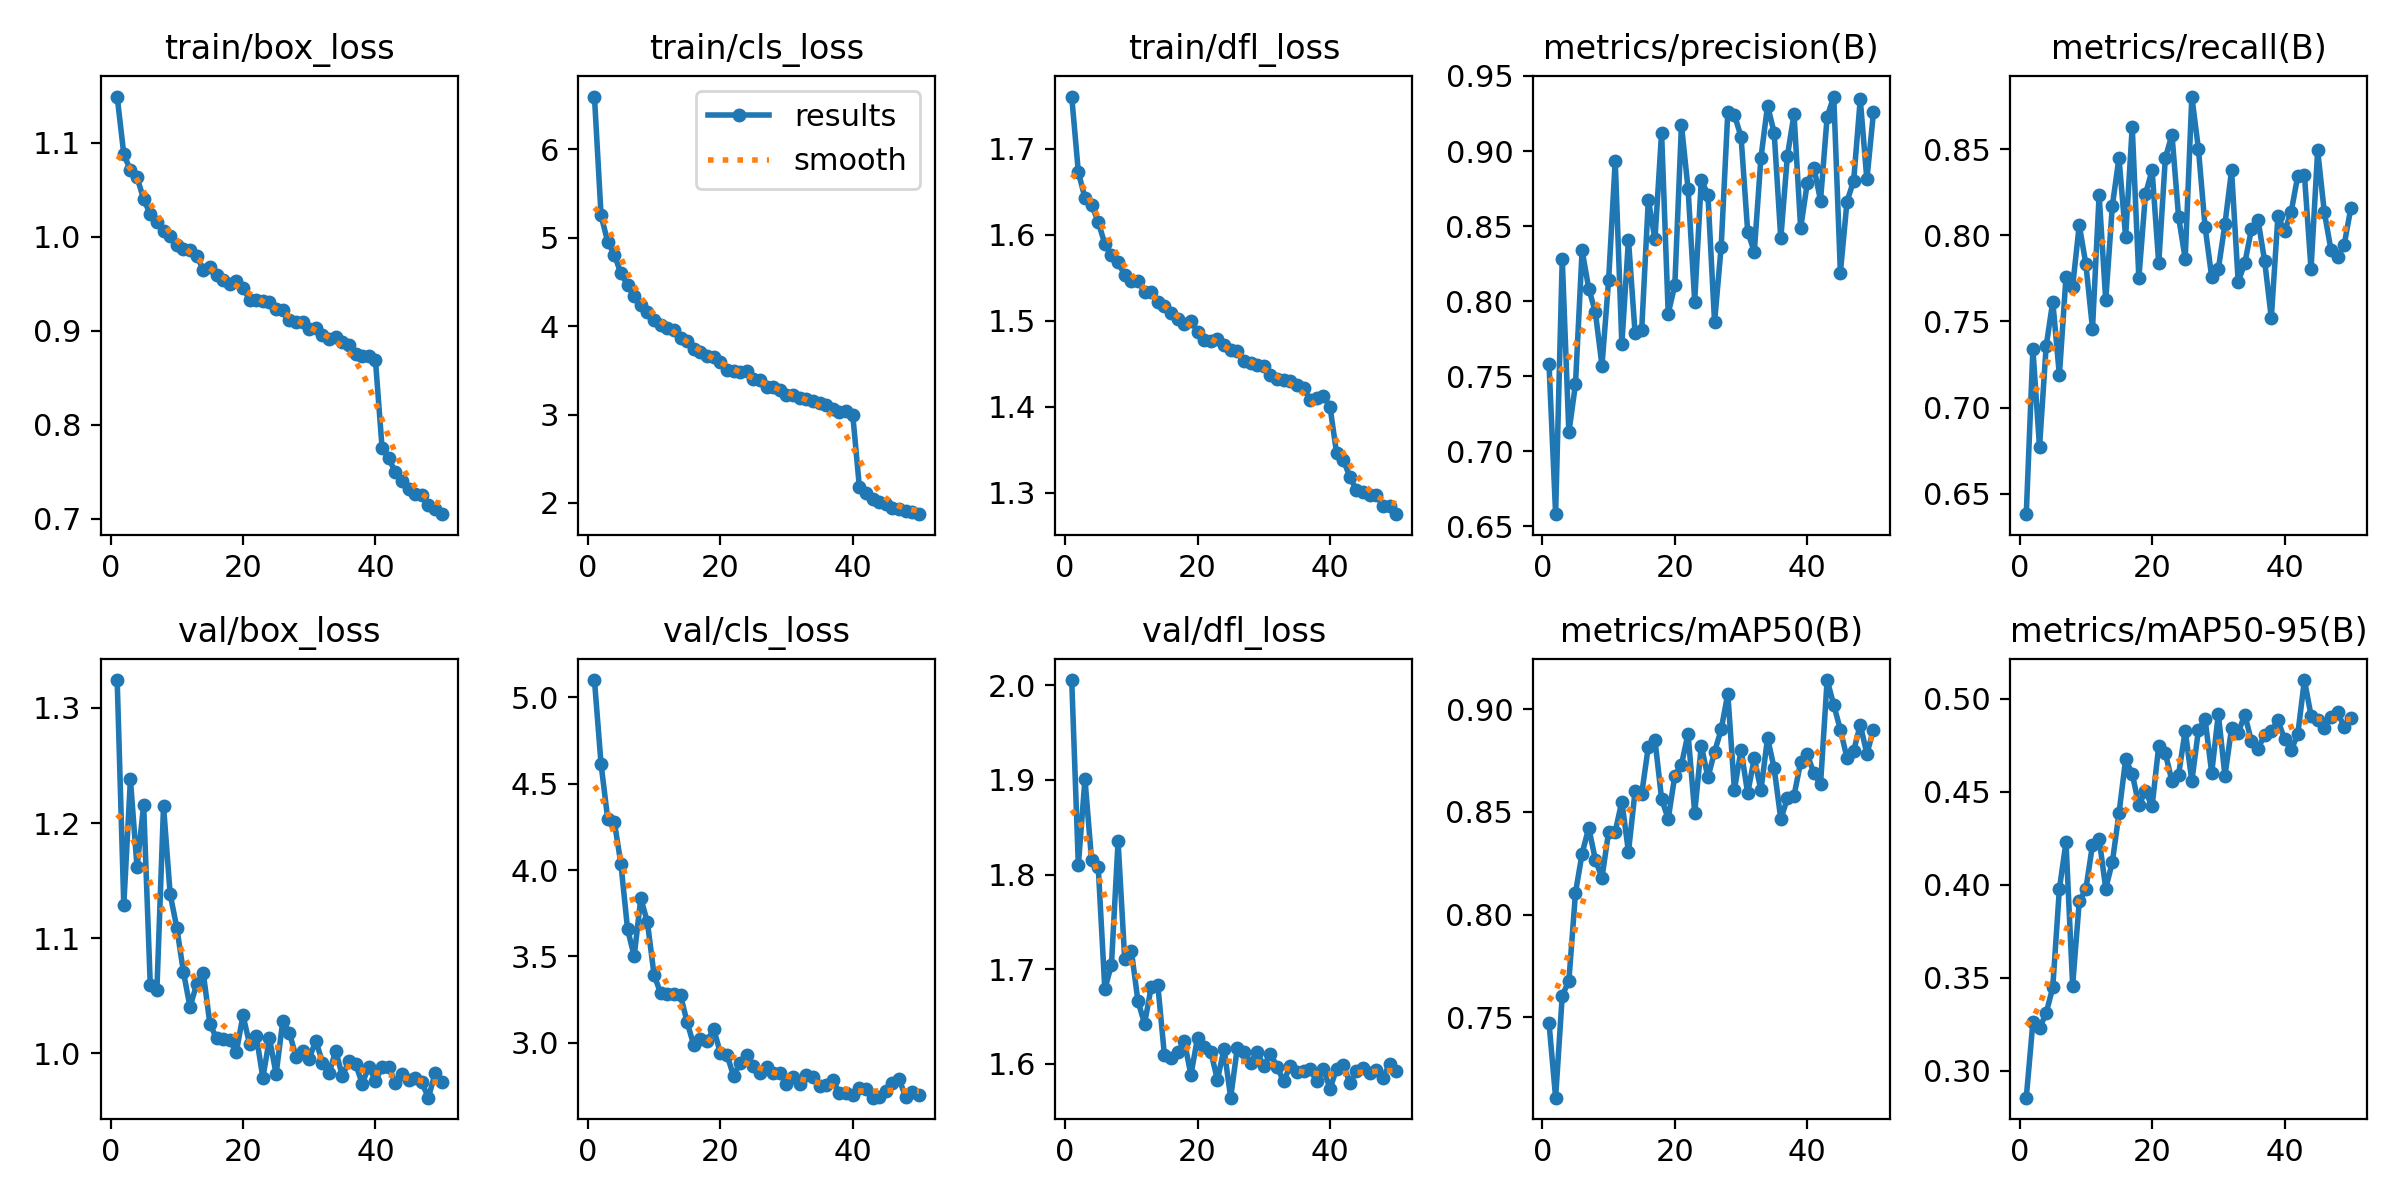

Values plotted in this chart, from the file beside it:
epoch, time, train/box_loss, train/cls_loss, train/dfl_loss, metrics/precision(B), metrics/recall(B), metrics/mAP50(B), metrics/mAP50-95(B), val/box_loss, val/cls_loss, val/dfl_loss, lr/pg0, lr/pg1, lr/pg2
1, 136.1, 1.149, 6.595, 1.761, 0.7584, 0.6382, 0.7472, 0.2856, 1.324, 5.1, 2.005, 0.0003323, 0.0003323, 0.0671
2, 265.2, 1.088, 5.251, 1.673, 0.6581, 0.7339, 0.7107, 0.3261, 1.129, 4.614, 1.81, 0.0006525, 0.0006525, 0.03408
3, 396.6, 1.07, 4.953, 1.643, 0.8283, 0.6772, 0.7605, 0.323, 1.238, 4.298, 1.901, 0.0009595, 0.0009595, 0.001058
4, 523.8, 1.063, 4.808, 1.635, 0.7126, 0.7355, 0.7675, 0.331, 1.162, 4.281, 1.815, 0.0009406, 0.0009406, 0.0009406
5, 650.8, 1.04, 4.595, 1.615, 0.7447, 0.7615, 0.8106, 0.3448, 1.216, 4.035, 1.808, 0.0009208, 0.0009208, 0.0009208
6, 779, 1.024, 4.466, 1.589, 0.8339, 0.7188, 0.8297, 0.3978, 1.059, 3.659, 1.679, 0.000901, 0.000901, 0.000901
7, 906.6, 1.015, 4.339, 1.576, 0.8084, 0.7759, 0.8423, 0.4229, 1.055, 3.501, 1.705, 0.0008812, 0.0008812, 0.0008812
8, 1037, 1.006, 4.234, 1.568, 0.7927, 0.7702, 0.8267, 0.3458, 1.215, 3.838, 1.835, 0.0008614, 0.0008614, 0.0008614
9, 1168, 1.001, 4.164, 1.553, 0.7571, 0.806, 0.8179, 0.3911, 1.138, 3.697, 1.711, 0.0008416, 0.0008416, 0.0008416
10, 1295, 0.9909, 4.072, 1.547, 0.8138, 0.7832, 0.8402, 0.3978, 1.109, 3.394, 1.72, 0.0008218, 0.0008218, 0.0008218
11, 1424, 0.9866, 4.014, 1.546, 0.8935, 0.7459, 0.8405, 0.4215, 1.071, 3.286, 1.666, 0.000802, 0.000802, 0.000802
12, 1552, 0.9853, 3.981, 1.534, 0.7714, 0.8234, 0.855, 0.4248, 1.04, 3.28, 1.642, 0.0007822, 0.0007822, 0.0007822
13, 1678, 0.9797, 3.95, 1.533, 0.841, 0.7623, 0.8305, 0.398, 1.06, 3.283, 1.681, 0.0007624, 0.0007624, 0.0007624
14, 1804, 0.9648, 3.864, 1.522, 0.7786, 0.8172, 0.8601, 0.4124, 1.07, 3.275, 1.683, 0.0007426, 0.0007426, 0.0007426
15, 1930, 0.9675, 3.827, 1.517, 0.7811, 0.8449, 0.8589, 0.4384, 1.025, 3.118, 1.609, 0.0007228, 0.0007228, 0.0007228
16, 2056, 0.9597, 3.737, 1.509, 0.8677, 0.799, 0.8819, 0.4675, 1.013, 2.986, 1.606, 0.000703, 0.000703, 0.000703
17, 2178, 0.954, 3.706, 1.502, 0.8412, 0.8628, 0.8852, 0.4598, 1.012, 3.02, 1.612, 0.0006832, 0.0006832, 0.0006832
18, 2302, 0.9499, 3.657, 1.496, 0.9123, 0.7751, 0.8564, 0.4429, 1.011, 3.009, 1.624, 0.0006634, 0.0006634, 0.0006634
19, 2427, 0.9532, 3.651, 1.5, 0.7918, 0.824, 0.8466, 0.4503, 1.001, 3.08, 1.588, 0.0006436, 0.0006436, 0.0006436
20, 2551, 0.9458, 3.591, 1.487, 0.8107, 0.8376, 0.8677, 0.4422, 1.033, 2.944, 1.628, 0.0006238, 0.0006238, 0.0006238
21, 2673, 0.9329, 3.508, 1.478, 0.9173, 0.7837, 0.8731, 0.4747, 1.008, 2.932, 1.618, 0.000604, 0.000604, 0.000604
22, 2797, 0.9326, 3.495, 1.476, 0.8749, 0.8448, 0.8881, 0.4708, 1.015, 2.809, 1.613, 0.0005842, 0.0005842, 0.0005842
23, 2920, 0.9318, 3.478, 1.478, 0.7998, 0.8584, 0.8496, 0.4558, 0.9787, 2.883, 1.583, 0.0005644, 0.0005644, 0.0005644
24, 3044, 0.9306, 3.486, 1.472, 0.881, 0.8106, 0.8823, 0.4592, 1.013, 2.932, 1.616, 0.0005446, 0.0005446, 0.0005446
25, 3168, 0.9232, 3.402, 1.466, 0.8706, 0.7864, 0.8668, 0.483, 0.9818, 2.865, 1.564, 0.0005248, 0.0005248, 0.0005248
26, 3291, 0.9216, 3.386, 1.465, 0.7859, 0.8805, 0.8793, 0.4558, 1.028, 2.824, 1.617, 0.000505, 0.000505, 0.000505
27, 3415, 0.9113, 3.309, 1.454, 0.8363, 0.8499, 0.8902, 0.4833, 1.018, 2.862, 1.612, 0.0004852, 0.0004852, 0.0004852
28, 3537, 0.9094, 3.313, 1.451, 0.9258, 0.8049, 0.9076, 0.4891, 0.9971, 2.825, 1.601, 0.0004654, 0.0004654, 0.0004654
29, 3661, 0.9091, 3.282, 1.449, 0.924, 0.7758, 0.8608, 0.4602, 1.002, 2.826, 1.613, 0.0004456, 0.0004456, 0.0004456
30, 3783, 0.9016, 3.223, 1.447, 0.9096, 0.7803, 0.8803, 0.4919, 0.9953, 2.763, 1.598, 0.0004258, 0.0004258, 0.0004258
31, 3904, 0.9028, 3.224, 1.437, 0.8464, 0.8065, 0.859, 0.4587, 1.011, 2.801, 1.611, 0.000406, 0.000406, 0.000406
32, 4029, 0.8952, 3.187, 1.433, 0.8328, 0.8376, 0.8763, 0.4843, 0.9918, 2.762, 1.597, 0.0003862, 0.0003862, 0.0003862
33, 4151, 0.8907, 3.172, 1.432, 0.8954, 0.773, 0.8605, 0.4818, 0.9827, 2.816, 1.582, 0.0003664, 0.0003664, 0.0003664
34, 4276, 0.8932, 3.156, 1.43, 0.9302, 0.7839, 0.886, 0.4915, 1.002, 2.805, 1.598, 0.0003466, 0.0003466, 0.0003466
35, 4398, 0.8878, 3.127, 1.425, 0.9123, 0.8035, 0.8714, 0.4772, 0.9802, 2.751, 1.591, 0.0003268, 0.0003268, 0.0003268
36, 4520, 0.8846, 3.108, 1.422, 0.8418, 0.8087, 0.8465, 0.4732, 0.9933, 2.755, 1.593, 0.000307, 0.000307, 0.000307
37, 4643, 0.8749, 3.057, 1.408, 0.8968, 0.785, 0.8566, 0.4809, 0.9907, 2.785, 1.594, 0.0002872, 0.0002872, 0.0002872
38, 4765, 0.8734, 3.031, 1.411, 0.9246, 0.752, 0.858, 0.4825, 0.9737, 2.707, 1.582, 0.0002674, 0.0002674, 0.0002674
39, 4887, 0.8734, 3.037, 1.413, 0.8486, 0.8112, 0.8743, 0.4886, 0.9881, 2.708, 1.595, 0.0002476, 0.0002476, 0.0002476
40, 5010, 0.8685, 2.999, 1.4, 0.8786, 0.8023, 0.878, 0.4783, 0.976, 2.698, 1.574, 0.0002278, 0.0002278, 0.0002278
41, 5120, 0.7754, 2.185, 1.346, 0.889, 0.8136, 0.8688, 0.4726, 0.9879, 2.741, 1.595, 0.000208, 0.000208, 0.000208
42, 5228, 0.7641, 2.114, 1.338, 0.867, 0.8345, 0.8634, 0.481, 0.9882, 2.731, 1.599, 0.0001882, 0.0001882, 0.0001882
43, 5335, 0.7498, 2.043, 1.318, 0.9228, 0.835, 0.9143, 0.5102, 0.9741, 2.683, 1.58, 0.0001684, 0.0001684, 0.0001684
44, 5442, 0.7398, 2.006, 1.303, 0.9363, 0.7804, 0.9022, 0.491, 0.9816, 2.688, 1.592, 0.0001486, 0.0001486, 0.0001486
45, 5549, 0.7312, 1.985, 1.3, 0.8191, 0.8493, 0.8901, 0.4886, 0.9771, 2.723, 1.596, 0.0001288, 0.0001288, 0.0001288
46, 5662, 0.7259, 1.948, 1.297, 0.8664, 0.8135, 0.8763, 0.4845, 0.9787, 2.77, 1.59, 0.000109, 0.000109, 0.000109
47, 5775, 0.7255, 1.935, 1.297, 0.8801, 0.7917, 0.8797, 0.4904, 0.9746, 2.791, 1.594, 8.92e-05, 8.92e-05, 8.92e-05
48, 5885, 0.7142, 1.914, 1.285, 0.9346, 0.7873, 0.8925, 0.4927, 0.9614, 2.686, 1.585, 6.94e-05, 6.94e-05, 6.94e-05
49, 5995, 0.7108, 1.896, 1.285, 0.881, 0.7944, 0.8783, 0.4851, 0.9824, 2.718, 1.6, 4.96e-05, 4.96e-05, 4.96e-05
50, 6104, 0.7048, 1.873, 1.275, 0.9259, 0.8156, 0.8902, 0.4898, 0.9749, 2.697, 1.593, 2.98e-05, 2.98e-05, 2.98e-05
